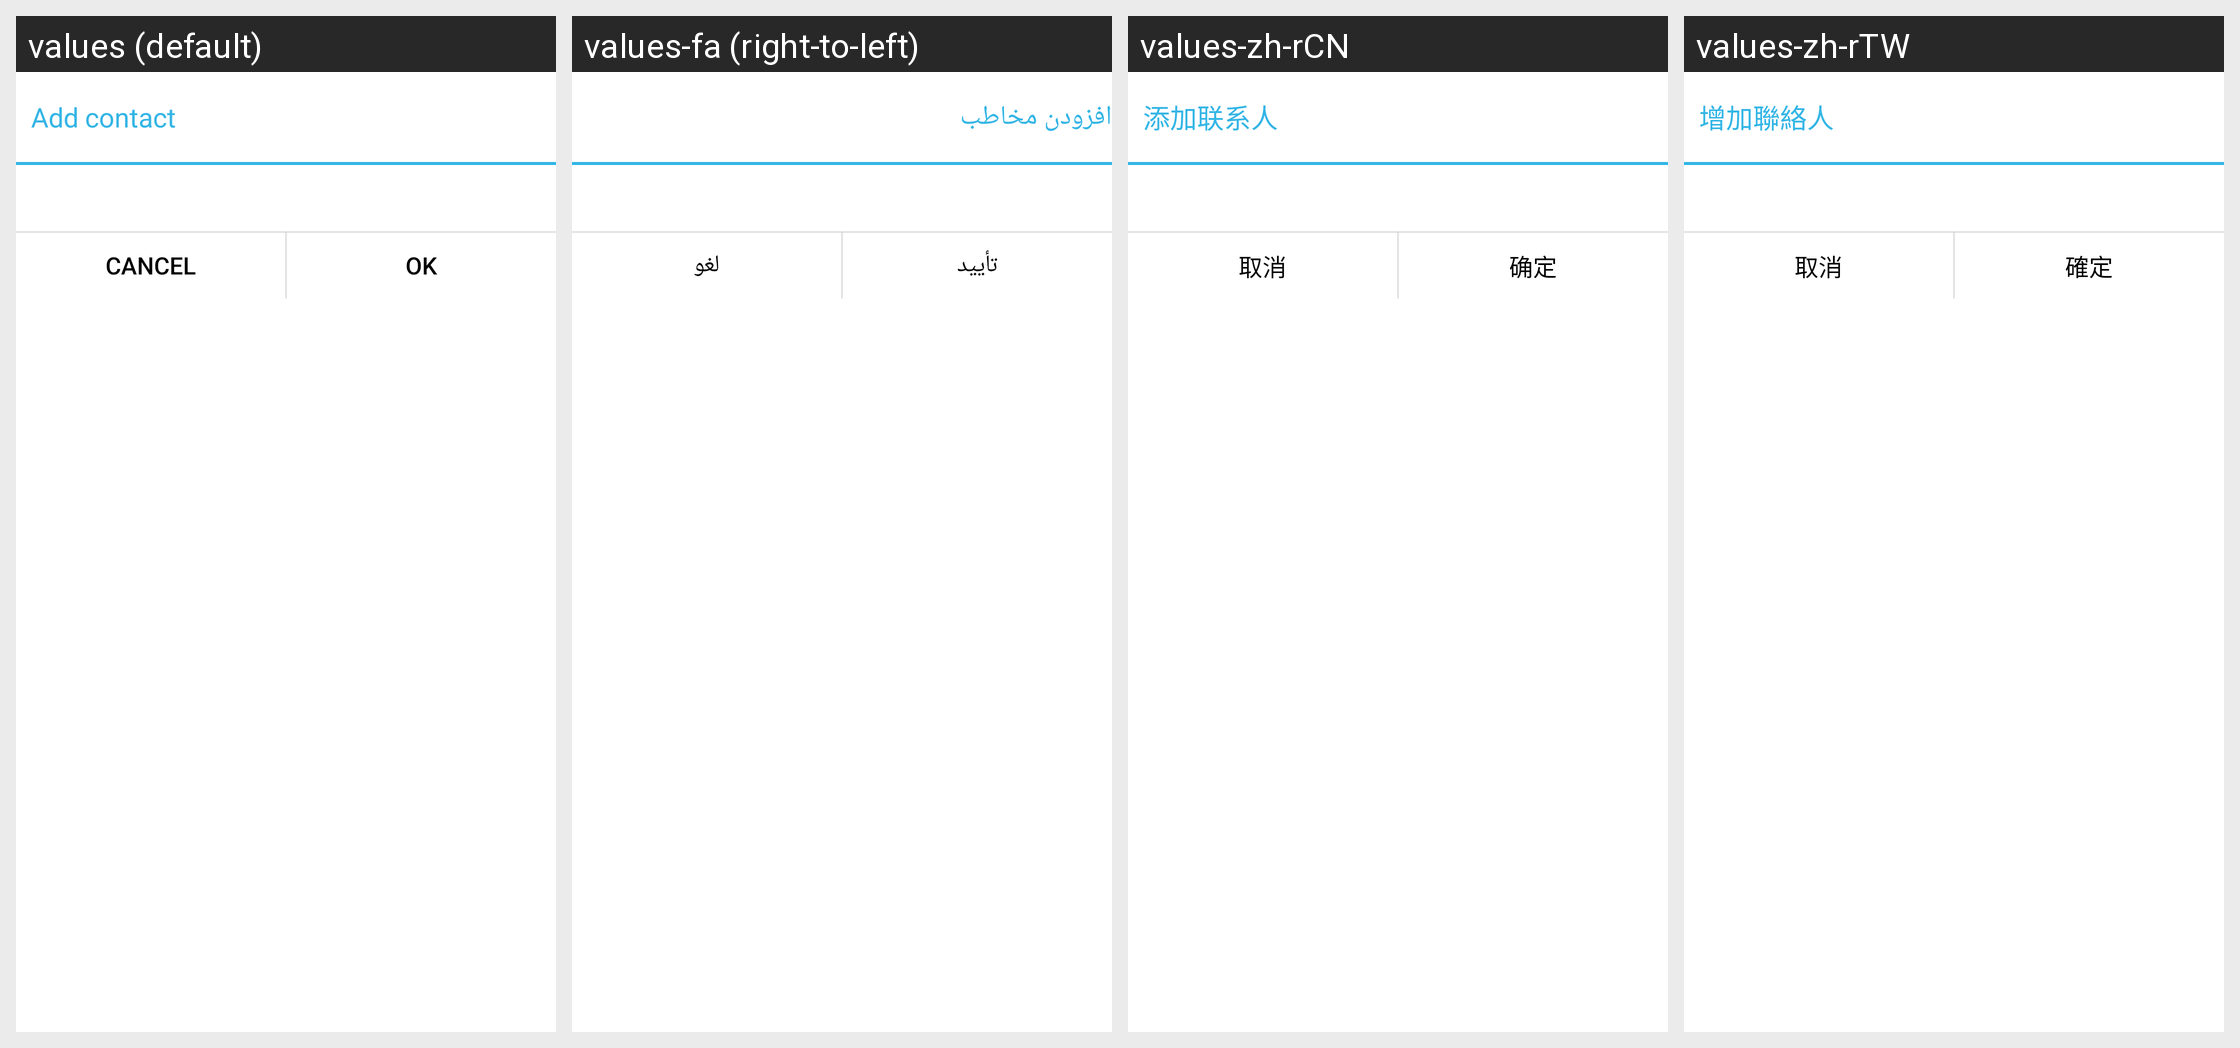

The Android screen above is rendered under several locales of the same app. Produce the string resources it draws, with the default and per-locale values.
Android screen res/layout/quick_strange.xml rendered under 4 locales, left to right: values (default), values-fa (right-to-left), values-zh-rCN, values-zh-rTW. Device: Nexus 5 (rendered at 1080×1920; each locale shown at half size, 540×960, under a caption strip naming it); theme Theme.MaterialComponents.DayNight.NoActionBar.
Other locales in the repository, not shown: values-ar, values-bg, values-bn, values-ca, values-cs, values-da, values-de, values-el, values-es-rES, values-es-rUS, values-et, values-eu, values-fi, values-fr, values-gl, values-hi, values-hr, values-hu, values-in-rID, values-it, values-ja, values-km-rKH, values-ko, values-lt, values-lv, values-mk, values-ms, values-my-rMM, values-nb, values-nl, values-pl, values-pt, values-pt-rBR, values-ro, values-ru, values-sk, values-sl, values-sr, values-sv, values-th, values-tr, values-uk, values-ur, values-vi.
Strings drawn on this screen, with the default value and each locale's value (text and hints the layout hard-codes, and strings that could not be matched under every locale, appear in the picture but are not listed):

STR_NMS_ADDCONTACT
  values: Add contact
  values-fa: افزودن مخاطب
  values-zh-rCN: 添加联系人
  values-zh-rTW: 增加聯絡人

STR_NMS_CANCEL
  values: Cancel
  values-fa: لغو
  values-zh-rCN: 取消
  values-zh-rTW: 取消

STR_NMS_OK
  values: OK
  values-fa: تأیید
  values-zh-rCN: 确定
  values-zh-rTW: 確定
